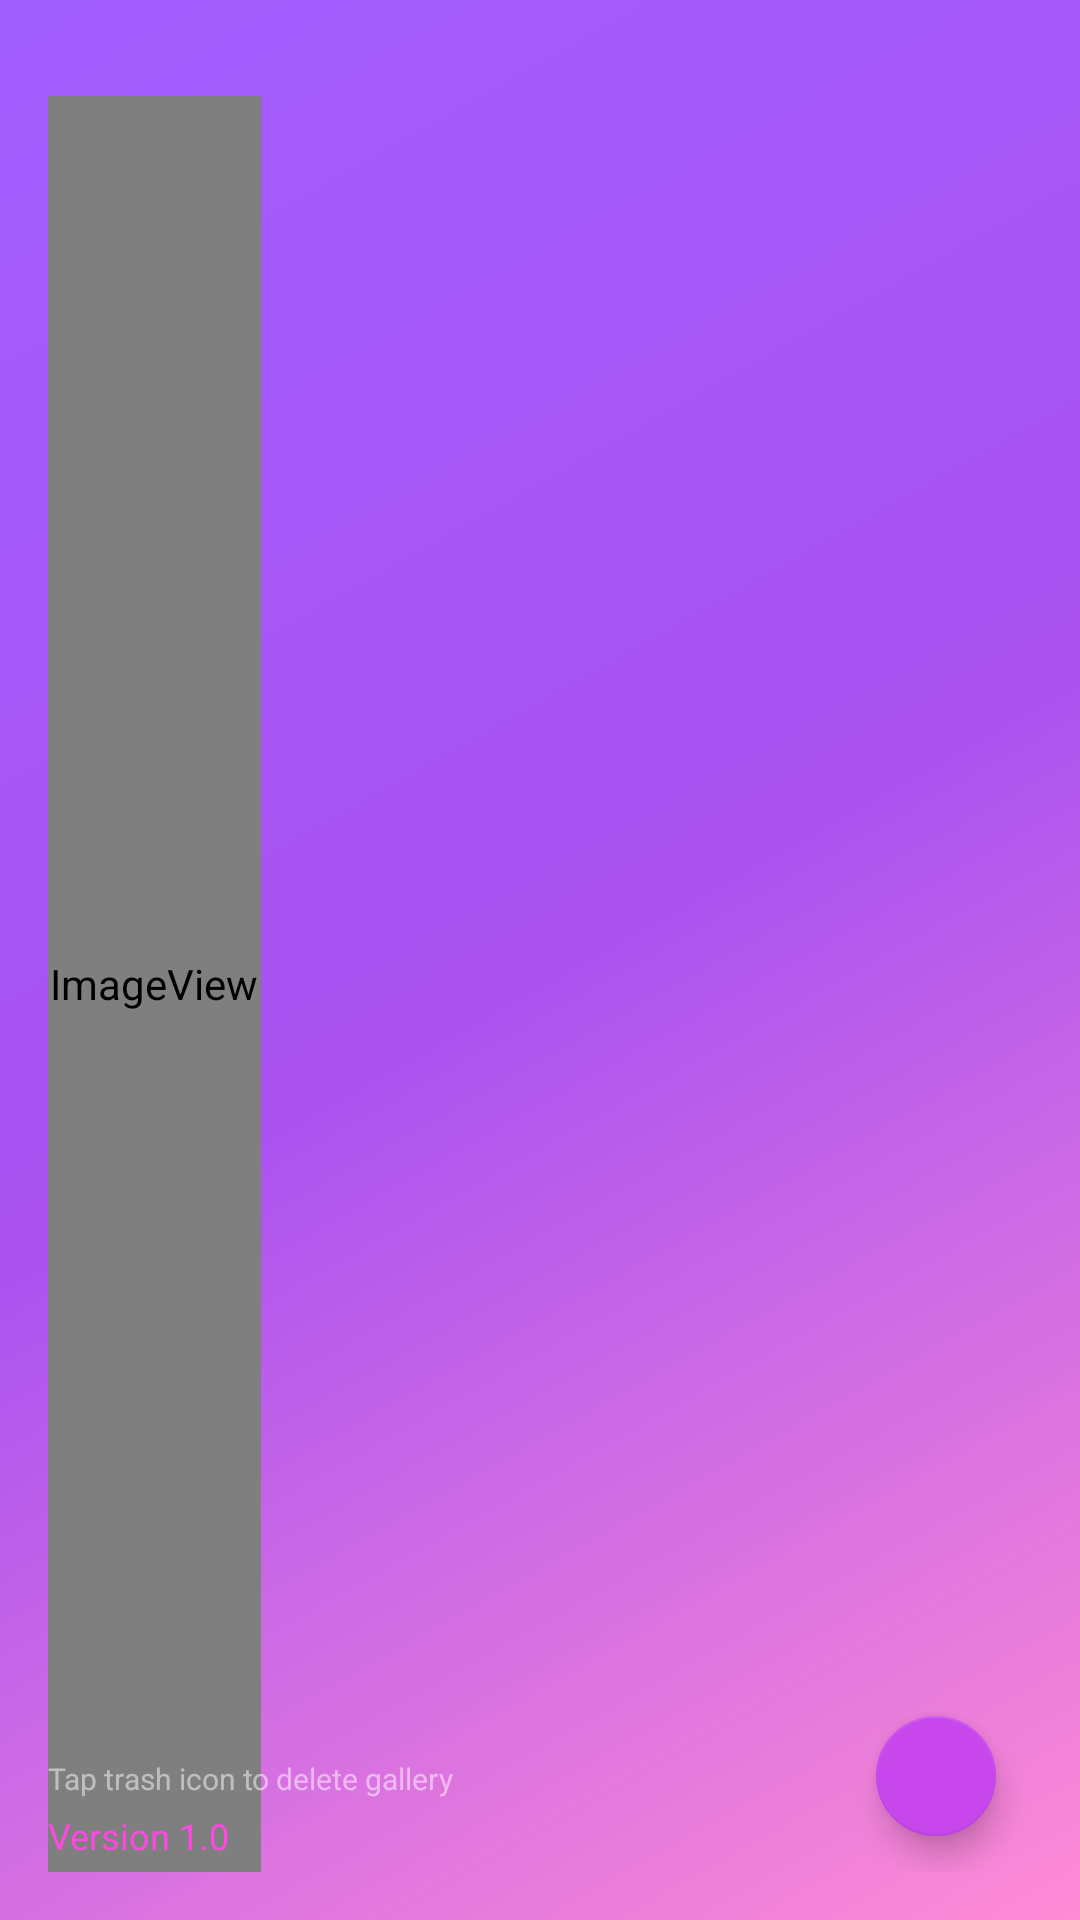

Layout XML and referenced resources for this Android screen:
<!-- AndroidManifest.xml: application theme Theme.Honeypot -->
<!-- res/layout/nav_header_main.xml -->
<?xml version="1.0" encoding="utf-8"?>
<androidx.constraintlayout.widget.ConstraintLayout xmlns:android="http://schemas.android.com/apk/res/android"
    xmlns:app="http://schemas.android.com/apk/res-auto"
    xmlns:tools="http://schemas.android.com/tools"
    android:layout_width="match_parent"
    android:layout_height="@dimen/nav_header_height"
    android:background="@drawable/side_nav_bar"
    android:padding="@dimen/activity_horizontal_margin"
    android:theme="@style/ThemeOverlay.AppCompat.Dark">

    <ImageView
        android:id="@+id/logo_image"
        android:layout_width="71dp"
        android:layout_height="0dp"
        android:layout_marginTop="16dp"
        android:contentDescription="@string/nav_header_desc"
        android:scaleType="fitCenter"
        app:layout_constraintBottom_toBottomOf="parent"
        app:layout_constraintStart_toStartOf="parent"
        app:layout_constraintTop_toTopOf="parent"
        app:srcCompat="@mipmap/ic_launcher_round" />

    <TextView
        android:id="@+id/version_text"
        android:layout_width="wrap_content"
        android:layout_height="wrap_content"
        android:layout_marginBottom="4dp"
        android:text="Version 1.0"
        android:textColor="@color/secondary"
        android:textSize="12sp"
        app:layout_constraintBottom_toBottomOf="parent"
        app:layout_constraintStart_toStartOf="parent" />

    <TextView
        android:id="@+id/gallery_hint"
        android:layout_width="wrap_content"
        android:layout_height="wrap_content"
        android:text="Tap trash icon to delete gallery"
        android:textColor="#80FFFFFF"
        android:textSize="10sp"
        android:layout_marginBottom="4dp"
        app:layout_constraintBottom_toTopOf="@+id/version_text"
        app:layout_constraintStart_toStartOf="parent" />

    <com.google.android.material.floatingactionbutton.FloatingActionButton
        android:id="@+id/fab_add_gallery_header"
        android:layout_width="40dp"
        android:layout_height="40dp"
        android:layout_marginEnd="8dp"
        android:layout_marginBottom="8dp"
        android:contentDescription="Add new gallery"
        android:backgroundTint="@color/fab_vibrant_purple"
        app:backgroundTint="@color/fab_vibrant_purple"
        app:tint="@android:color/white"
        app:rippleColor="#80FFFFFF"
        app:fabSize="mini"
        app:layout_constraintBottom_toBottomOf="parent"
        app:layout_constraintEnd_toEndOf="parent"
        app:srcCompat="@drawable/ic_add_24" />

</androidx.constraintlayout.widget.ConstraintLayout>
<!-- resources referenced by this layout -->
<resources>
  <color name="fab_vibrant_purple">#C747ED</color>
  <color name="secondary">#FF47E1</color>
  <dimen name="activity_horizontal_margin">16dp</dimen>
  <dimen name="nav_header_height">200dp</dimen>
  <!-- drawable side_nav_bar (drawable) -->
  <shape xmlns:android="http://schemas.android.com/apk/res/android"
      android:shape="rectangle">
      <gradient
          android:angle="135"
          android:centerColor="@color/neon_purple"
          android:endColor="@color/neon_indigo"
          android:startColor="@color/neon_hot_pink"
          android:type="linear" />
  </shape>
  <!-- mipmap ic_launcher_round (mipmap-anydpi-v26) -->
  <?xml version="1.0" encoding="utf-8"?>
  <adaptive-icon xmlns:android="http://schemas.android.com/apk/res/android">
      <background android:drawable="@color/black"/>
      <foreground android:drawable="@mipmap/ic_launcher_foreground"/>
      <monochrome android:drawable="@mipmap/ic_launcher_foreground"/>
  </adaptive-icon>
  <string name="nav_header_desc">Navigation header</string>
  <style name="Theme.Honeypot" parent="Theme.MaterialComponents.DayNight.DarkActionBar">
          
          <item name="colorPrimary">@color/neon_hot_pink</item>
          <item name="colorPrimaryVariant">@color/neon_magenta</item>
          <item name="colorOnPrimary">@color/black</item>
          
          <item name="colorSecondary">@color/neon_purple</item>
          <item name="colorSecondaryVariant">@color/neon_violet</item>
          <item name="colorOnSecondary">@color/black</item>
          
          <item name="android:statusBarColor">?attr/colorPrimaryVariant</item>
          
      </style>
  <color name="neon_purple">#A952F0</color>
  <color name="neon_indigo">#A15EFF</color>
  <color name="neon_hot_pink">#FF8BD5</color>
  <color name="black">#FF000000</color>
  <color name="neon_magenta">#FF47E1</color>
  <color name="neon_violet">#B347FF</color>
</resources>
